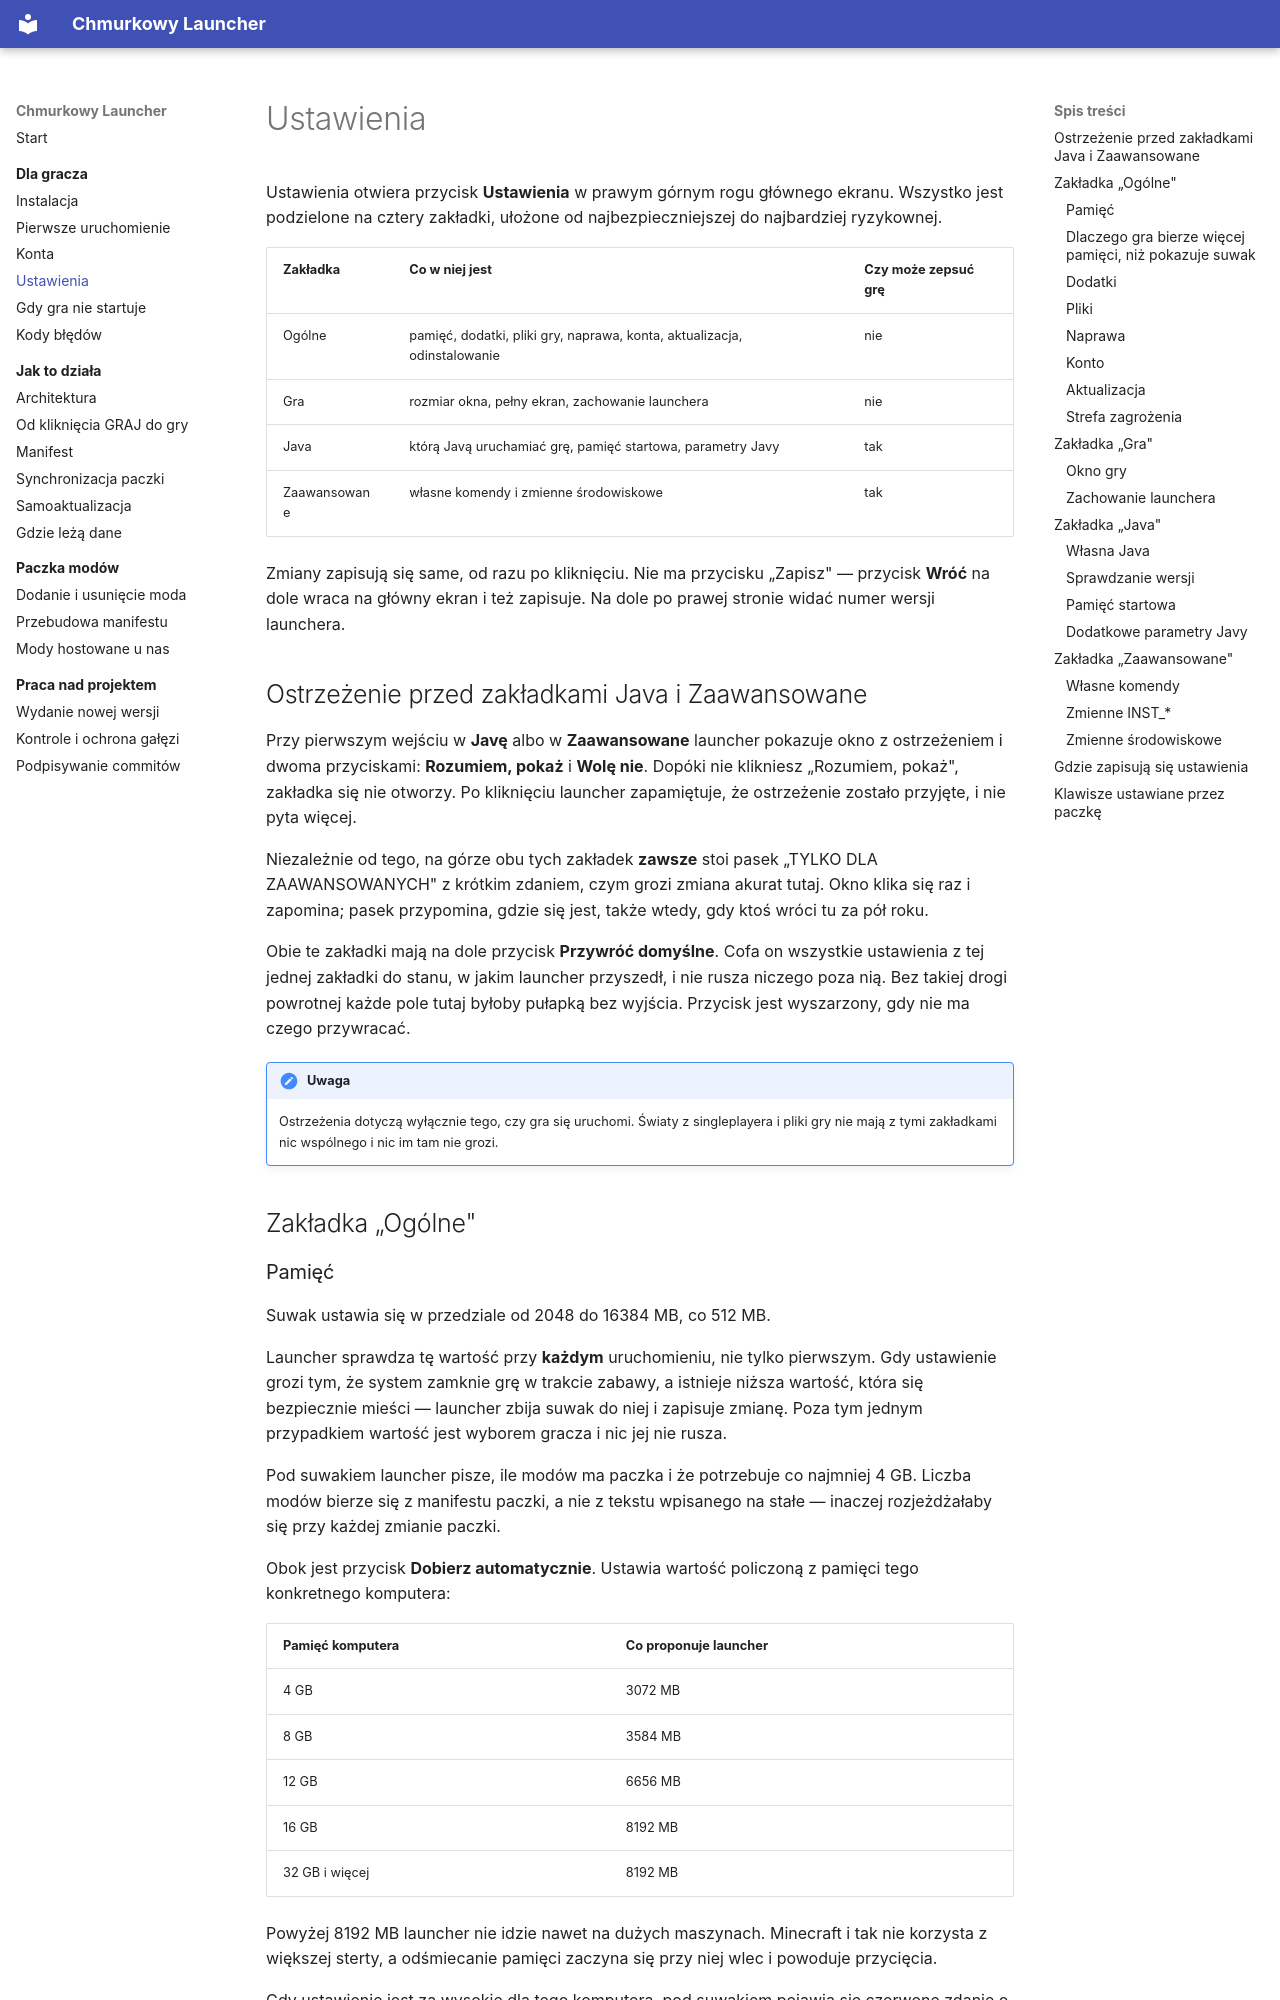

repository: ttk0721/chmurkowy-launcher · page: gracz/ustawienia/index.html · generator: mkdocs

# Ustawienia

Ustawienia otwiera przycisk **Ustawienia** w prawym górnym rogu głównego ekranu.
Wszystko jest podzielone na cztery zakładki, ułożone od najbezpieczniejszej do
najbardziej ryzykownej.

| Zakładka | Co w niej jest | Czy może zepsuć grę |
| --- | --- | --- |
| Ogólne | pamięć, dodatki, pliki gry, naprawa, konta, aktualizacja, odinstalowanie | nie |
| Gra | rozmiar okna, pełny ekran, zachowanie launchera | nie |
| Java | którą Javą uruchamiać grę, pamięć startowa, parametry Javy | tak |
| Zaawansowane | własne komendy i zmienne środowiskowe | tak |

Zmiany zapisują się same, od razu po kliknięciu. Nie ma przycisku „Zapisz" —
przycisk **Wróć** na dole wraca na główny ekran i też zapisuje. Na dole po
prawej stronie widać numer wersji launchera.

## Ostrzeżenie przed zakładkami Java i Zaawansowane

Przy pierwszym wejściu w **Javę** albo w **Zaawansowane** launcher pokazuje okno
z ostrzeżeniem i dwoma przyciskami: **Rozumiem, pokaż** i **Wolę nie**. Dopóki
nie klikniesz „Rozumiem, pokaż", zakładka się nie otworzy. Po kliknięciu
launcher zapamiętuje, że ostrzeżenie zostało przyjęte, i nie pyta więcej.

Niezależnie od tego, na górze obu tych zakładek **zawsze** stoi pasek
„TYLKO DLA ZAAWANSOWANYCH" z krótkim zdaniem, czym grozi zmiana akurat tutaj.
Okno klika się raz i zapomina; pasek przypomina, gdzie się jest, także wtedy,
gdy ktoś wróci tu za pół roku.

Obie te zakładki mają na dole przycisk **Przywróć domyślne**. Cofa on wszystkie
ustawienia z tej jednej zakładki do stanu, w jakim launcher przyszedł, i nie
rusza niczego poza nią. Bez takiej drogi powrotnej każde pole tutaj byłoby
pułapką bez wyjścia. Przycisk jest wyszarzony, gdy nie ma czego przywracać.

!!! uwaga

    Ostrzeżenia dotyczą wyłącznie tego, czy gra się uruchomi. Światy
    z singleplayera i pliki gry nie mają z tymi zakładkami nic wspólnego
    i nic im tam nie grozi.

## Zakładka „Ogólne"

### Pamięć

Suwak ustawia się w przedziale od 2048 do 16384 MB, co 512 MB.

Launcher sprawdza tę wartość przy **każdym** uruchomieniu, nie tylko pierwszym.
Gdy ustawienie grozi tym, że system zamknie grę w trakcie zabawy, a istnieje
niższa wartość, która się bezpiecznie mieści — launcher zbija suwak do niej
i zapisuje zmianę. Poza tym jednym przypadkiem wartość jest wyborem gracza
i nic jej nie rusza.

Pod suwakiem launcher pisze, ile modów ma paczka i że potrzebuje co najmniej
4 GB. Liczba modów bierze się z manifestu paczki, a nie z tekstu wpisanego na
stałe — inaczej rozjeżdżałaby się przy każdej zmianie paczki.

Obok jest przycisk **Dobierz automatycznie**. Ustawia wartość policzoną z pamięci
tego konkretnego komputera:

| Pamięć komputera | Co proponuje launcher |
| --- | --- |
| 4 GB | 3072 MB |
| 8 GB | 3584 MB |
| 12 GB | 6656 MB |
| 16 GB | 8192 MB |
| 32 GB i więcej | 8192 MB |

Powyżej 8192 MB launcher nie idzie nawet na dużych maszynach. Minecraft i tak
nie korzysta z większej sterty, a odśmiecanie pamięci zaczyna się przy niej wlec
i powoduje przycięcia.

Gdy ustawienie jest za wysokie dla tego komputera, pod suwakiem pojawia się
czerwone zdanie o tym, że system może zamknąć grę w trakcie zabawy. Nie jest to
przypuszczenie: dokładnie to spotkało testera przy 4 GB na komputerze z 8 GB.
